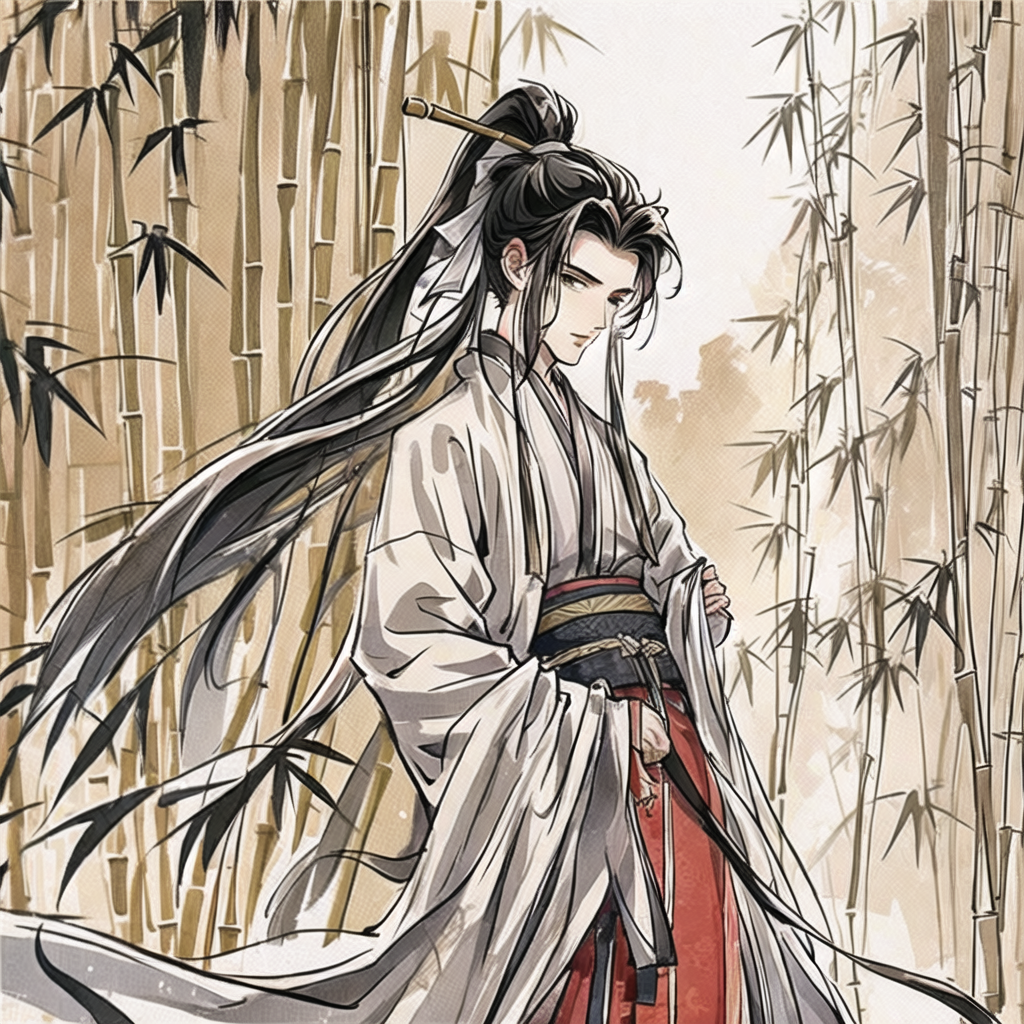
Generation parameters embedded in this image by AUTOMATIC1111 Stable Diffusion web UI or a fork of it (Forge, ...) (PNG 'parameters' text chunk):
1boy,handsome,high quality,long hair,dark hair,chinese clothes,photorealistic,realistic,photography,masterpiece,best quality,ultra-detailed,1man,looking at viewer,solo,handsome face,pony tail,hanfu,gufeng,black and white hanfu,bamboo,bamboo leaf on clothes,bamboo pattern hanfu,hanfu,(bamboo:1.2),
Negative prompt: 16-token-negative-deliberate-neg,1girl-neg,an6,EasyNegativeV2,(badhandsv5-neg:1.1),(badhandsv4:1.1),worst quality,low quality,normal quality,ugly,mosaic,low res,text,error,extra digit,fewer digits,cropped,jpeg artifacts,signature,watermark,username,blur,CG,render,illustration,painting,sketch,cartoon,drawing,anime,monochrome,grayscale,tiling,morbid,mutilated,mutated hands,bad anatomy,bad proportions,extra limbs,(fused fingers:1.2),too many fingers,bad hands,missing fingers,(6 more fingers on one hand:1.2),Wrong nails,too long nails,bad nails,deformed hands,deformed fingers,(Two hands fused together:1.2),missing arms,extra arms,extra legs,bad legs,error legs,bad feet,deformity,malformed limbs,abnormal body,deformed,boring pose,abnormal,long body,long limbs,(unreal eyes:1.2),fake eyes,unclear eyes,deformed iris,imperfect eyes,glowing eyes,big chin,long neck,double head,extra heads,head crop,more than one face,disfigured,Excessive saturation

Steps: 20, Sampler: UniPC, CFG scale: 7, Seed: 1270043935, Size: 1024x1024, Model hash: d3e39449ec, Model: MW_shuimo_古风水墨水彩插画_v1.0, Denoising strength: 0.7, Hires upscale: 1, Hires upscaler: Latent, Version: v1.7.0